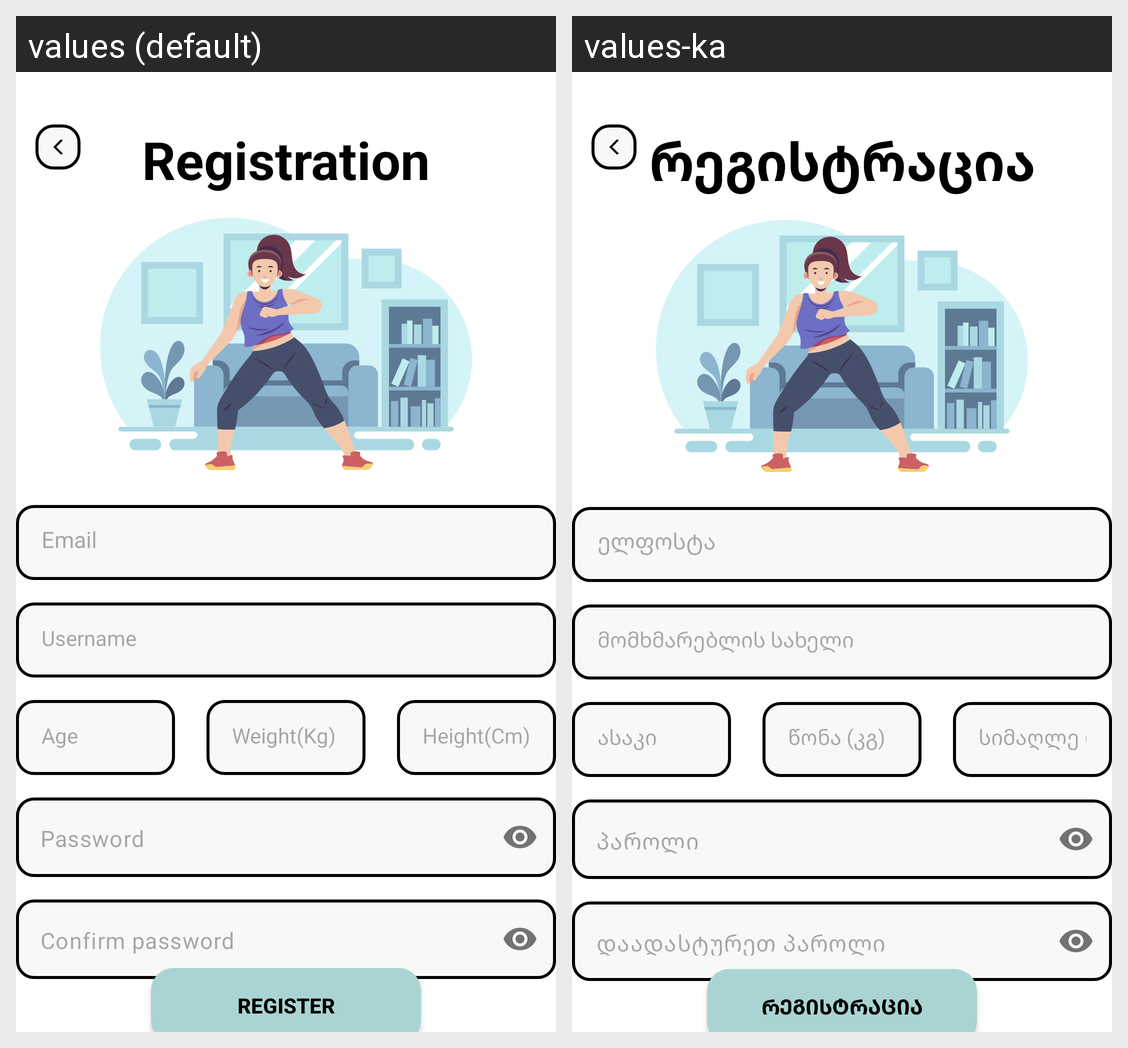

Translations of the strings shown on this Android screen, per locale in the grid:
Android screen res/layout/fragment_register.xml rendered under 2 locales, left to right: values (default), values-ka. Device: Nexus 5 (rendered at 1080×1920; each locale shown at half size, 540×960, under a caption strip naming it); theme Theme.AndroidMidTerm.
Strings drawn on this screen, with the default value and each locale's value (text and hints the layout hard-codes, and strings that could not be matched under every locale, appear in the picture but are not listed):

registration
  values: Registration
  values-ka: რეგისტრაცია

enter_email
  values: Email
  values-ka: ელფოსტა

enter_age
  values: Age
  values-ka: ასაკი

enter_weight
  values: Weight(Kg)
  values-ka: წონა (კგ)

username
  values: Username
  values-ka: მომხმარებლის სახელი

enter_height
  values: Height(Cm)
  values-ka: სიმაღლე (სმ)

password
  values: Password
  values-ka: პაროლი

confirm_password
  values: Confirm password
  values-ka: დაადასტურეთ პაროლი

register
  values: Register
  values-ka: რეგისტრაცია
